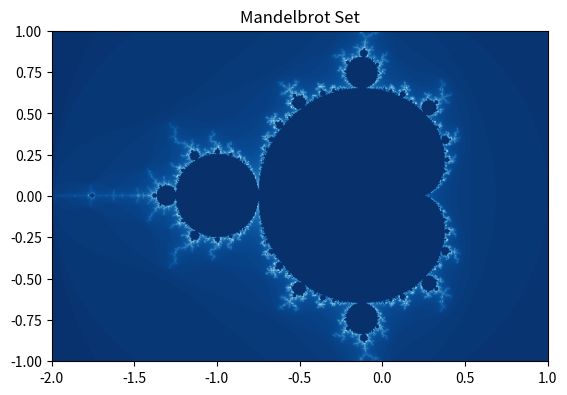

Write Python code to recreate this figure.
import numpy as np
import matplotlib.pyplot as plt

def mandelbrot(c, max_iter):
    z = 0
    n = 0
    while abs(z) <= 2 and n < max_iter:
        z = z**2 + c
        n += 1
    if n == max_iter:
        return 0
    return n

def mandelbrot_set(width, height, x_min, x_max, y_min, y_max, max_iter):
    x = np.linspace(x_min, x_max, width)
    y = np.linspace(y_min, y_max, height)
    mandelbrot_image = np.zeros((height, width))

    for i in range(height):
        for j in range(width):
            mandelbrot_image[i, j] = mandelbrot(complex(x[j], y[i]), max_iter)

    return mandelbrot_image

def plot_mandelbrot(mandelbrot_image, x_min, x_max, y_min, y_max):
    plt.imshow(mandelbrot_image, extent=(x_min, x_max, y_min, y_max), cmap='Blues_r', interpolation='bilinear')
    plt.title('Mandelbrot Set')
    plt.show()

if __name__ == "__main__":
    width, height = 800, 800
    x_min, x_max = -2, 1
    y_min, y_max = -1, 1
    max_iter = 100

    mandelbrot_image = mandelbrot_set(width, height, x_min, x_max, y_min, y_max, max_iter)
    plot_mandelbrot(mandelbrot_image, x_min, x_max, y_min, y_max)
